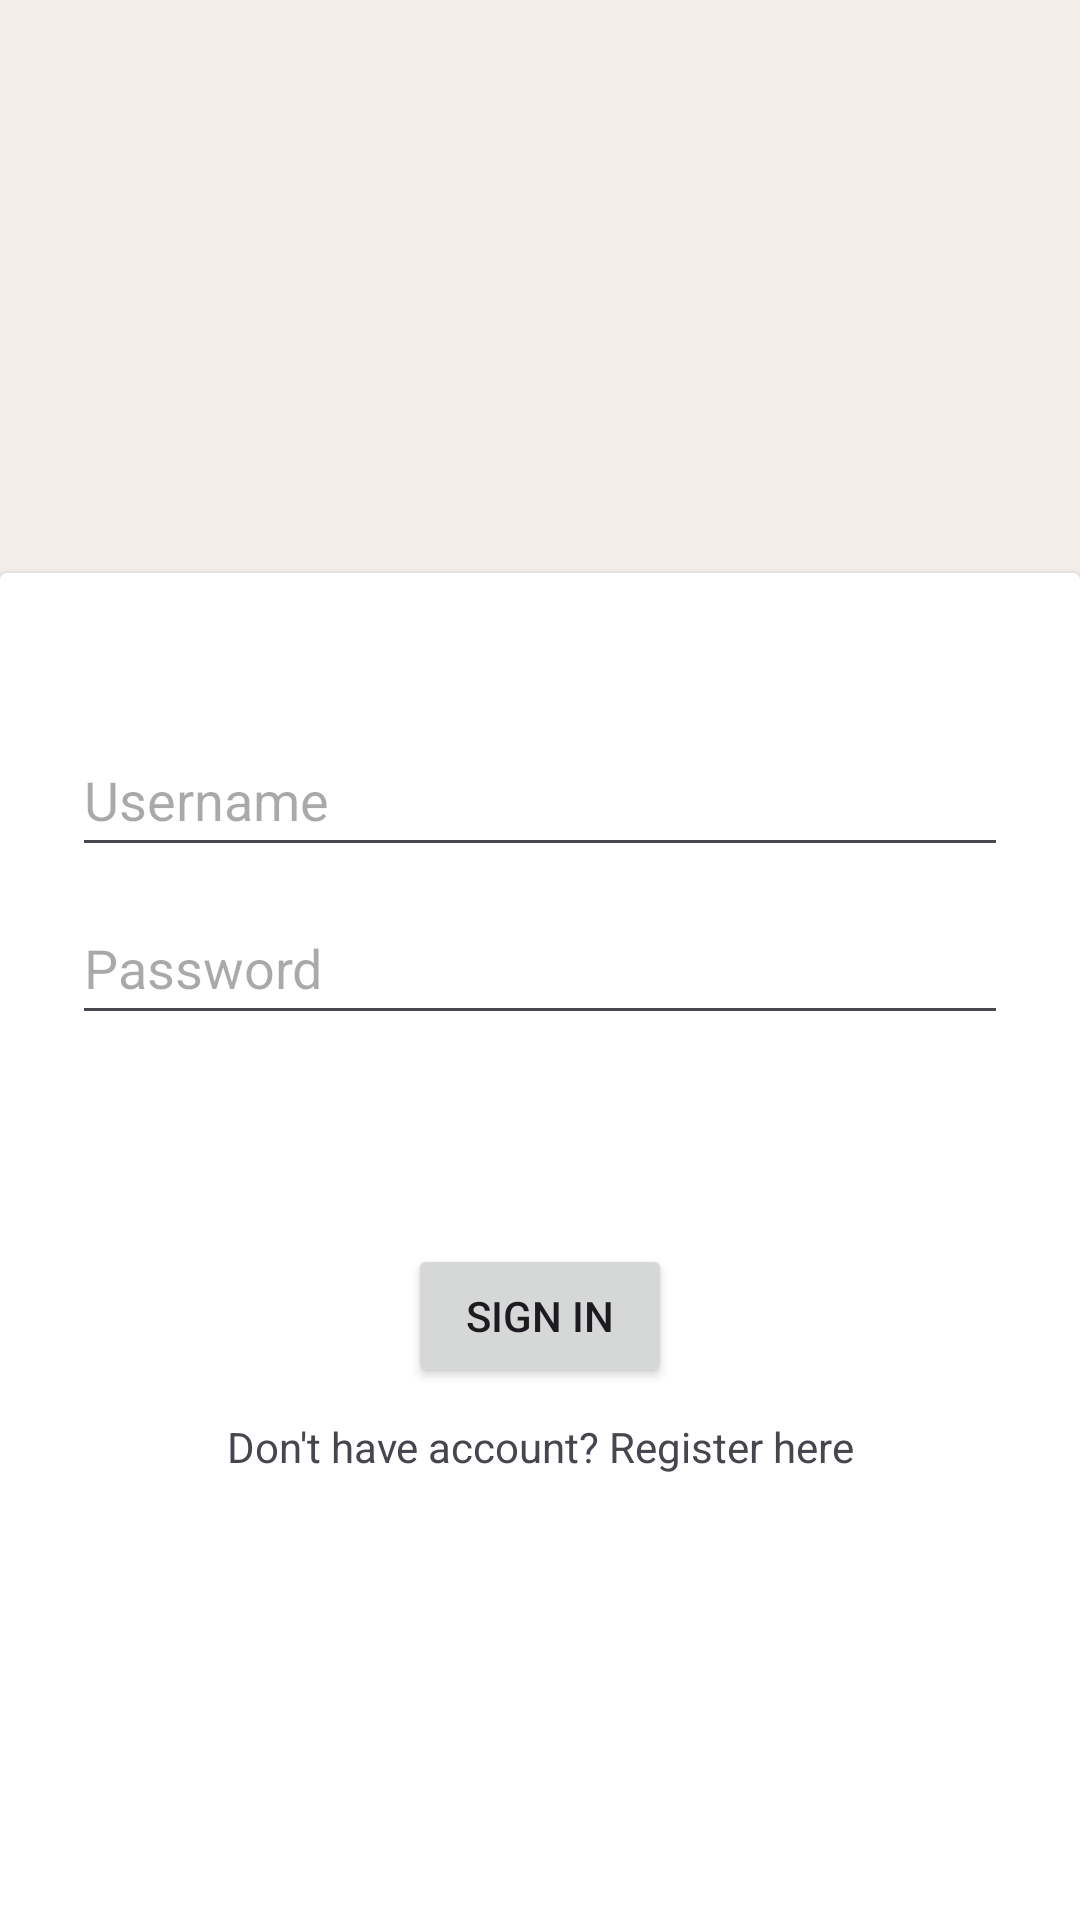

Layout XML and referenced resources for this Android screen:
<!-- AndroidManifest.xml: application theme Theme.ChallengeCH5 -->
<!-- res/layout/fragment_login.xml -->
<?xml version="1.0" encoding="utf-8"?>
<androidx.constraintlayout.widget.ConstraintLayout
    xmlns:android="http://schemas.android.com/apk/res/android"
    xmlns:app="http://schemas.android.com/apk/res-auto"
    xmlns:tools="http://schemas.android.com/tools"
    android:id="@+id/container"
    android:layout_width="match_parent"
    android:layout_height="match_parent"
    android:paddingTop="@dimen/fragment_vertical_margin"
    android:background="@color/cream"
    tools:context=".fragment.LoginFragment">

    <ImageView
        android:id="@+id/imageView"
        android:layout_width="match_parent"
        android:layout_height="200dp"
        android:layout_marginTop="60dp"
        android:src="@drawable/login"
        android:contentDescription="@string/action_sign_in"
        app:layout_constraintEnd_toEndOf="parent"
        app:layout_constraintStart_toStartOf="parent"
        app:layout_constraintTop_toTopOf="parent" />

    <androidx.cardview.widget.CardView
        android:id="@+id/card_login"
        android:layout_width="match_parent"
        android:layout_height="550dp"
        android:layout_marginTop="@dimen/fragment_horizontal_margin"
        app:layout_constraintBottom_toBottomOf="parent"
        app:layout_constraintTop_toBottomOf="@+id/imageView"
        tools:layout_editor_absoluteX="16dp">

        <androidx.constraintlayout.widget.ConstraintLayout
            android:paddingTop="50dp"
            android:layout_width="match_parent"
            android:layout_height="match_parent"
            >

            <androidx.appcompat.widget.AppCompatEditText
                android:id="@+id/username"
                android:layout_width="match_parent"
                android:layout_height="wrap_content"
                android:layout_marginStart="24dp"
                android:layout_marginEnd="24dp"
                android:autofillHints="username"
                android:hint="@string/username"
                android:inputType="textEmailAddress"
                android:minHeight="48dp"
                android:selectAllOnFocus="true"
                app:layout_constraintEnd_toEndOf="parent"
                app:layout_constraintStart_toStartOf="parent"
                app:layout_constraintTop_toTopOf="parent" />

            <EditText
                android:id="@+id/password"
                android:layout_width="0dp"
                android:layout_height="wrap_content"
                android:layout_marginStart="24dp"
                android:layout_marginTop="8dp"
                android:layout_marginEnd="24dp"
                android:autofillHints="@string/prompt_password"
                android:hint="@string/prompt_password"
                android:imeActionLabel="@string/action_sign_in_short"
                android:imeOptions="actionDone"
                android:inputType="textPassword"
                android:minHeight="48dp"
                android:selectAllOnFocus="true"
                app:layout_constraintEnd_toEndOf="parent"
                app:layout_constraintStart_toStartOf="parent"
                app:layout_constraintTop_toBottomOf="@+id/username" />

            <Button
                android:id="@+id/login"
                android:layout_width="wrap_content"
                android:layout_height="wrap_content"
                android:layout_gravity="start"
                android:layout_marginStart="48dp"
                android:layout_marginTop="16dp"
                android:layout_marginEnd="48dp"
                android:layout_marginBottom="64dp"
                android:enabled="true"
                android:text="@string/action_sign_in_short"
                app:layout_constraintBottom_toBottomOf="parent"
                app:layout_constraintEnd_toEndOf="parent"
                app:layout_constraintStart_toStartOf="parent"
                app:layout_constraintTop_toBottomOf="@+id/password"
                app:layout_constraintVertical_bias="0.2" />

            <TextView
                android:id="@+id/btn_regist"
                android:layout_width="match_parent"
                android:layout_height="wrap_content"
                android:layout_marginTop="10dp"
                android:gravity="center_horizontal"
                android:text="@string/label_regist"
                app:layout_constraintTop_toBottomOf="@+id/login"
                tools:layout_editor_absoluteX="16dp" />
        </androidx.constraintlayout.widget.ConstraintLayout>
    </androidx.cardview.widget.CardView>


    </androidx.constraintlayout.widget.ConstraintLayout>
<!-- resources referenced by this layout -->
<resources>
  <color name="cream">#F3EEEA</color>
  <dimen name="fragment_horizontal_margin">16dp</dimen>
  <dimen name="fragment_vertical_margin">16dp</dimen>
  <string name="action_sign_in">Sign in or register</string>
  <string name="action_sign_in_short">Sign in</string>
  <string name="label_regist">Don\'t have account? Register here</string>
  <string name="prompt_password">Password</string>
  <string name="username">Username</string>
  <style name="Theme.ChallengeCH5" parent="Base.Theme.ChallengeCH5" />
  <style name="Base.Theme.ChallengeCH5" parent="Theme.Material3.DayNight.NoActionBar">
          
          <item name="colorPrimary">@color/pewter</item>
          <item name="colorOnSecondary">@color/sand</item>
      </style>
  <color name="pewter">#4E4F50</color>
  <color name="sand">#E5D0B5</color>
</resources>
